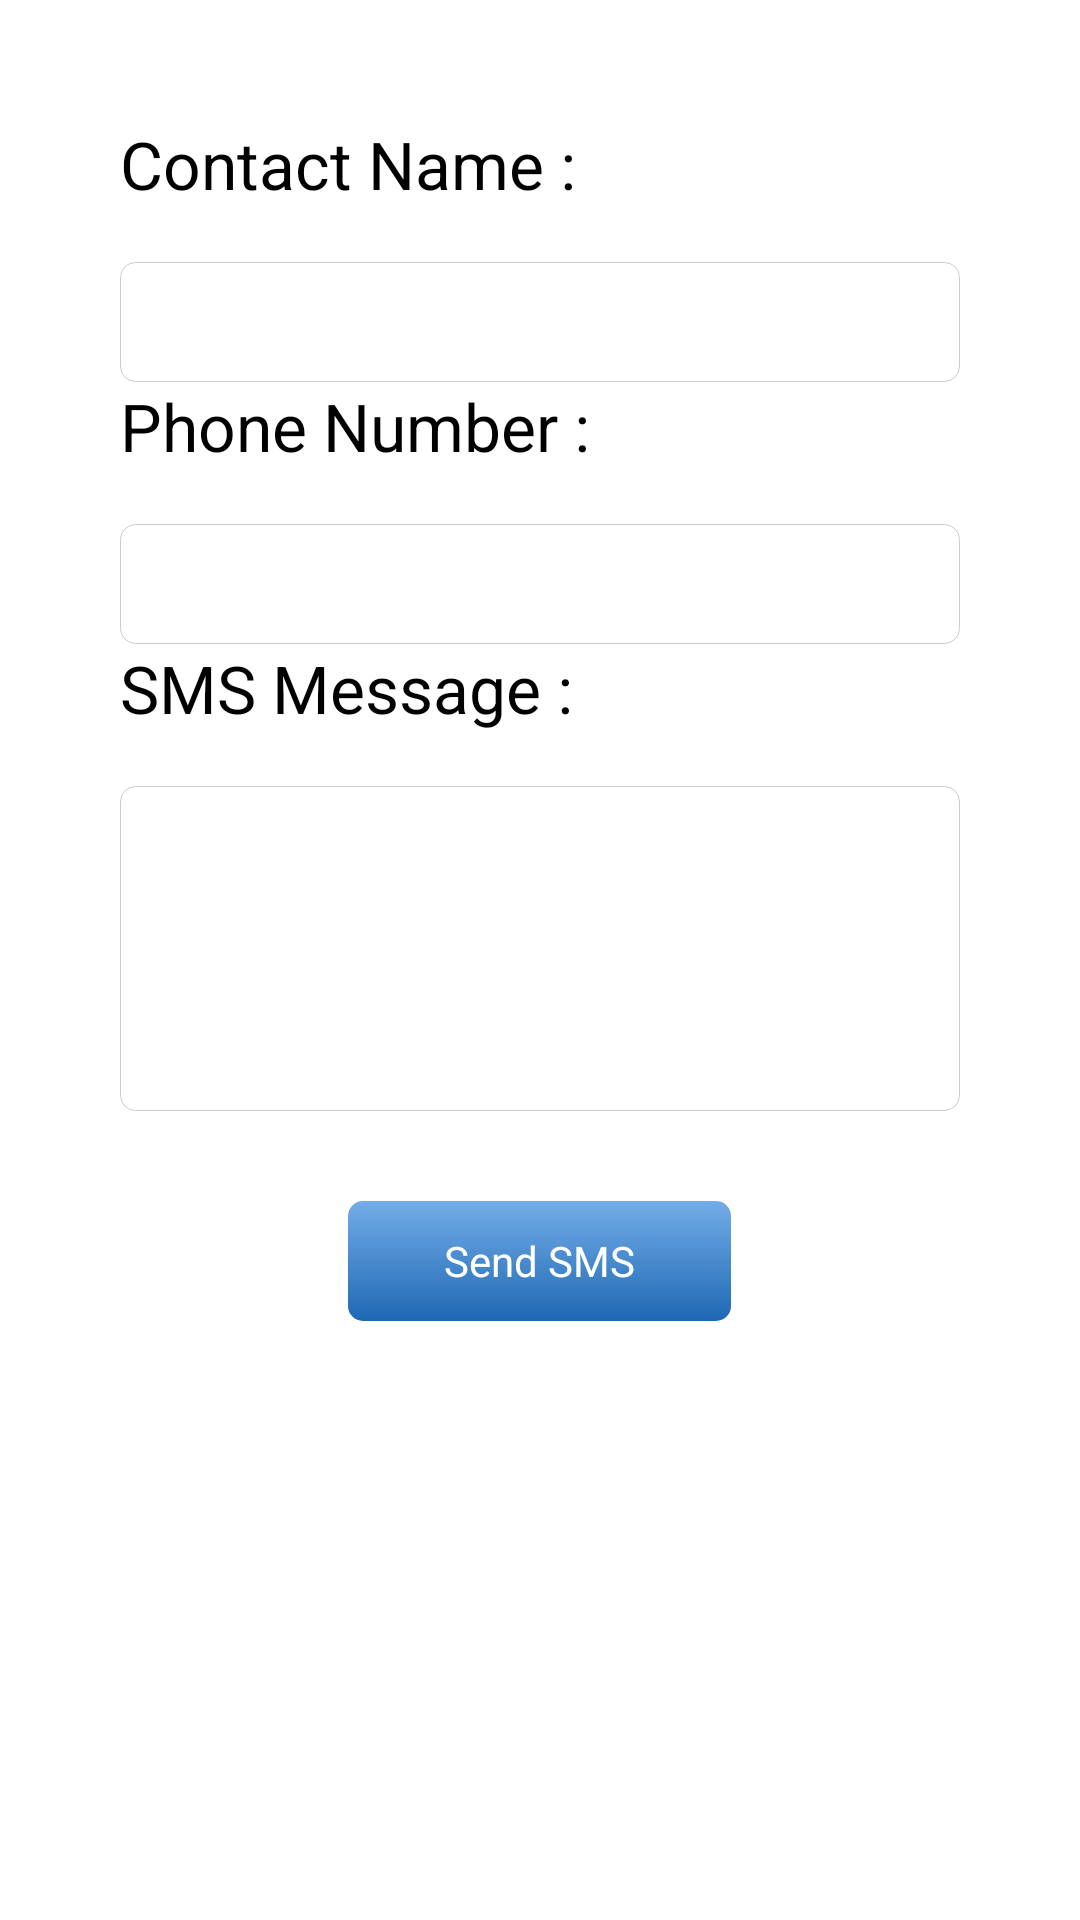

Produce the Android XML layout that renders to this screen, including the resource entries it uses.
<!-- AndroidManifest.xml: application theme AppTheme -->
<!-- res/layout/phone_function.xml -->
<?xml version="1.0" encoding="utf-8"?>

<LinearLayout xmlns:android="http://schemas.android.com/apk/res/android"
    android:layout_width="match_parent"
    android:layout_height="match_parent"
    android:background="#FFF"
    android:padding="40dp"
    android:orientation="vertical" >
    
	<TextView
        android:id="@+id/textViewContactName"
        android:layout_width="wrap_content"
        android:layout_height="wrap_content"
        android:text="Contact Name : "
        android:textAppearance="?android:attr/textAppearanceLarge" />
	
	<TextView
        android:id="@+id/editContactName"
        android:layout_width="fill_parent"
        style="@style/TextBox"
        android:textIsSelectable ="false"/>
    
	<TextView
        android:id="@+id/textViewPhoneNo"
        android:layout_width="wrap_content"
        android:layout_height="wrap_content"
        android:text="Phone Number : "
        android:textAppearance="?android:attr/textAppearanceLarge" />
 
    <TextView
        android:id="@+id/editTextPhoneNo"
        android:layout_width="fill_parent"
        style="@style/TextBox"
        android:textIsSelectable ="false"/>
 
    <TextView
        android:id="@+id/textViewSMS"
        android:layout_width="wrap_content"
        android:layout_height="wrap_content"
        android:text="SMS Message : "
        android:textAppearance="?android:attr/textAppearanceLarge" />
 
    <EditText
        android:id="@+id/editTextSMS"
        android:layout_width="fill_parent"
        style="@style/TextBox"
        android:inputType="textMultiLine"
        android:lines="5"
        android:gravity="top" />
 
    <Button
        android:id="@+id/buttonSend"
        android:layout_width="wrap_content"
        android:layout_height="wrap_content"
        android:layout_gravity="center"
        android:layout_marginTop="30dp"
        android:paddingLeft="32dp"
        android:paddingRight="32dp"
        android:textColor="#FFF"
        style="@style/BlueButton"
        android:text="@string/send_sms"/>
    
</LinearLayout>
<!-- resources referenced by this layout -->
<resources>
  <string name="send_sms">Send SMS</string>
  <style name="BlueButton">
          <item name="android:background">@drawable/blue_button</item>
      </style>
  <style name="TextBox">
          <item name="android:background">@drawable/text_box</item>
          <item name="android:paddingLeft">5dp</item>
          <item name="android:layout_width">250dp</item>
          <item name="android:layout_gravity">center</item>"
          <item name="android:layout_height">wrap_content</item>
          <item name="android:layout_marginTop">18dp</item>
      </style>
  <style name="AppTheme" parent="AppBaseTheme">
          
      </style>
  <!-- drawable blue_button (drawable-hdpi) -->
  <?xml version="1.0" encoding="utf-8"?>
  
  <selector
      xmlns:android="http://schemas.android.com/apk/res/android">
  	<item android:state_pressed="true">
  		<shape
  		    android:shape="rectangle">
  		    <corners
  		        android:radius="5dp" />
  		    <gradient
  		        android:angle="270"
  		        android:startColor="#417FBF"
  		        android:endColor="#0C4B8A"
  		        android:type="linear" />
  		    <size
  		        android:height="40dp" />
  		</shape>
  	</item>
  	
  	<item>
  		<shape
  		    android:shape="rectangle">
  		    <corners
  		        android:radius="5dp" />
  		    <gradient
  		        android:angle="270"
  		        android:startColor="#74ADE8"
  		        android:endColor="#1E68B3"
  		        android:type="linear" />
  		    <size
  		        android:height="40dp" />
  		</shape>
  	</item>
  	
  </selector>
  <!-- drawable text_box (drawable) -->
  <?xml version="1.0" encoding="utf-8"?>
  <shape xmlns:android="http://schemas.android.com/apk/res/android"
      android:shape="rectangle">
      <corners
          android:radius="5dp" />
      
      <gradient
          android:angle="270"
          android:startColor="#FFF"
          android:endColor="#FFF"
          android:type="linear" />
  
      <size
          android:height="40dp" />
      
      <stroke android:width="1px" android:color="#CCCCCC"/>
      
  </shape>
  <style name="AppBaseTheme" parent="android:Theme.Light">
          
      </style>
</resources>
